Run: headless pygame with SDL's dummy video driver; simulated clock (each Clock.tick advances the game by its frame time, no real sleeping); random seed 0; keys injected as events and as key.get_pressed() state; no mouse input.
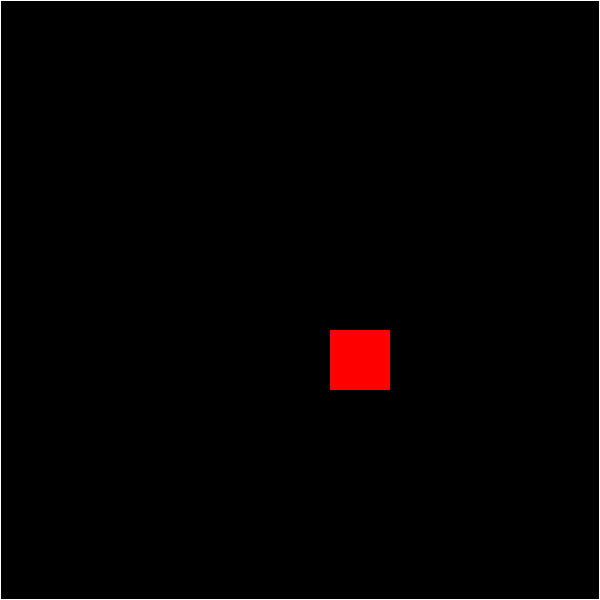
Frame 1 of 4 · flips 1–60 · no input
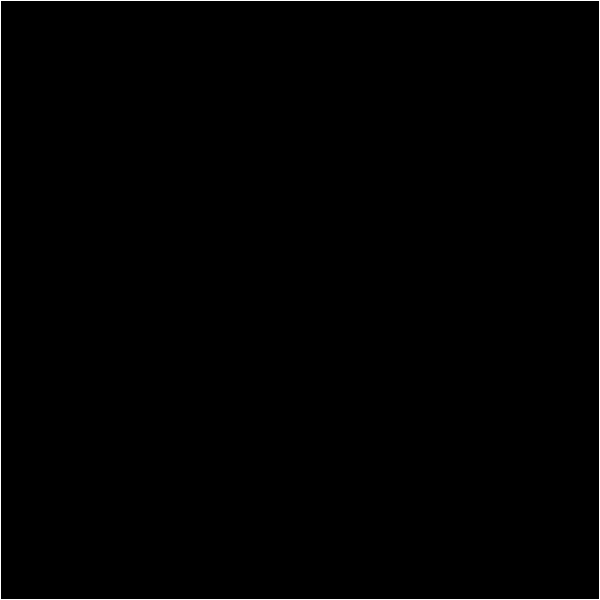
Frame 2 of 4 · flips 61–180 · tapped SPACE, RETURN · held RIGHT (→), D
Frame 3 of 4 · flips 181–300 · held DOWN (↓), S · screen unchanged from frame 2, image omitted
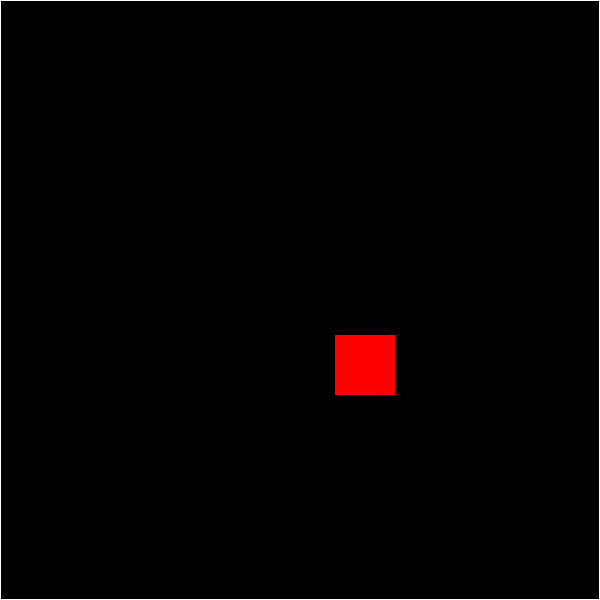
Frame 4 of 4 · flips 301–420 · held LEFT (←), A, UP (↑), W

The pygame program that drew these frames:

import pygame
import math
import random
playercon = 5
pygame.init()
display = pygame.display
dW = 600
dH = 600
screen = display.set_mode([dW, dH])
clock = pygame.time.Clock()

#/VARIABLES
white = (255,255,255)
black = (0,0,0)
red = (255,0,0)
green = (0,255,0)
blue = (0,0,255)
dt = 0
bW = dW//10
bH = dH//10
playercolor = red
playerx = dW/2+bW/2
playery = dH/2+bH/2
#/WALLFUNCTION
blocks = []
x = 0
def createwall(length,vertical, horizontal, x, y, width, height):
    for _ in range(length):
        block = pygame.Rect(x,y, width, height)
        blocks.append(block)
        if horizontal is True:
            x += width
        elif vertical is True:
            y += height
createwall(dH, True, False, 0, 0, 1, 1)
createwall(dW, False, True, 0, 0, 1, 1)
createwall(dH, True, False, dW-1, 0, 1, 1)
createwall(dW, False, True, 0, dH-1, 1, 1)
#/IMPORTS/RUN
running = True
while running:
    # poll for events
    # pygame.QUIT event means the user clicked X to close your window
    for event in pygame.event.get():
        if event.type == pygame.QUIT:
            running = False
    # fill the screen with a color to wipe away anything from last frame
    screen.fill(black)
#/PLAYERSCRIPT
    #/COLLISIONS
    player = pygame.Rect(playerx, playery, bW, bH)
    if player.collidelistall(blocks):
        playercolor = green
    else:
        playercolor = red
    #/CONTROLS
    keys = pygame.key.get_pressed()
    if keys[pygame.K_LEFT]:
        #Left
        playerx -= 350 * dt
    if keys[pygame.K_RIGHT]:
        #Right
        playerx += 350 * dt
    if keys[pygame.K_UP]:
        #Up
        playery -= 350 * dt
    if keys[pygame.K_DOWN]:
        #Down
        playery += 350 * dt

#/RENDER
    pygame.draw.rect(screen, playercolor, player)

    for blockf in blocks:
        pygame.draw.rect(screen, white, blockf)
#/SCRIPTEND
    display.flip()
    
    # limits FPS to 60
    # dt is delta time in seconds since last frame, used for framerate-
    # independent physics.
    dt = clock.tick(60) / 1000

pygame.quit()
